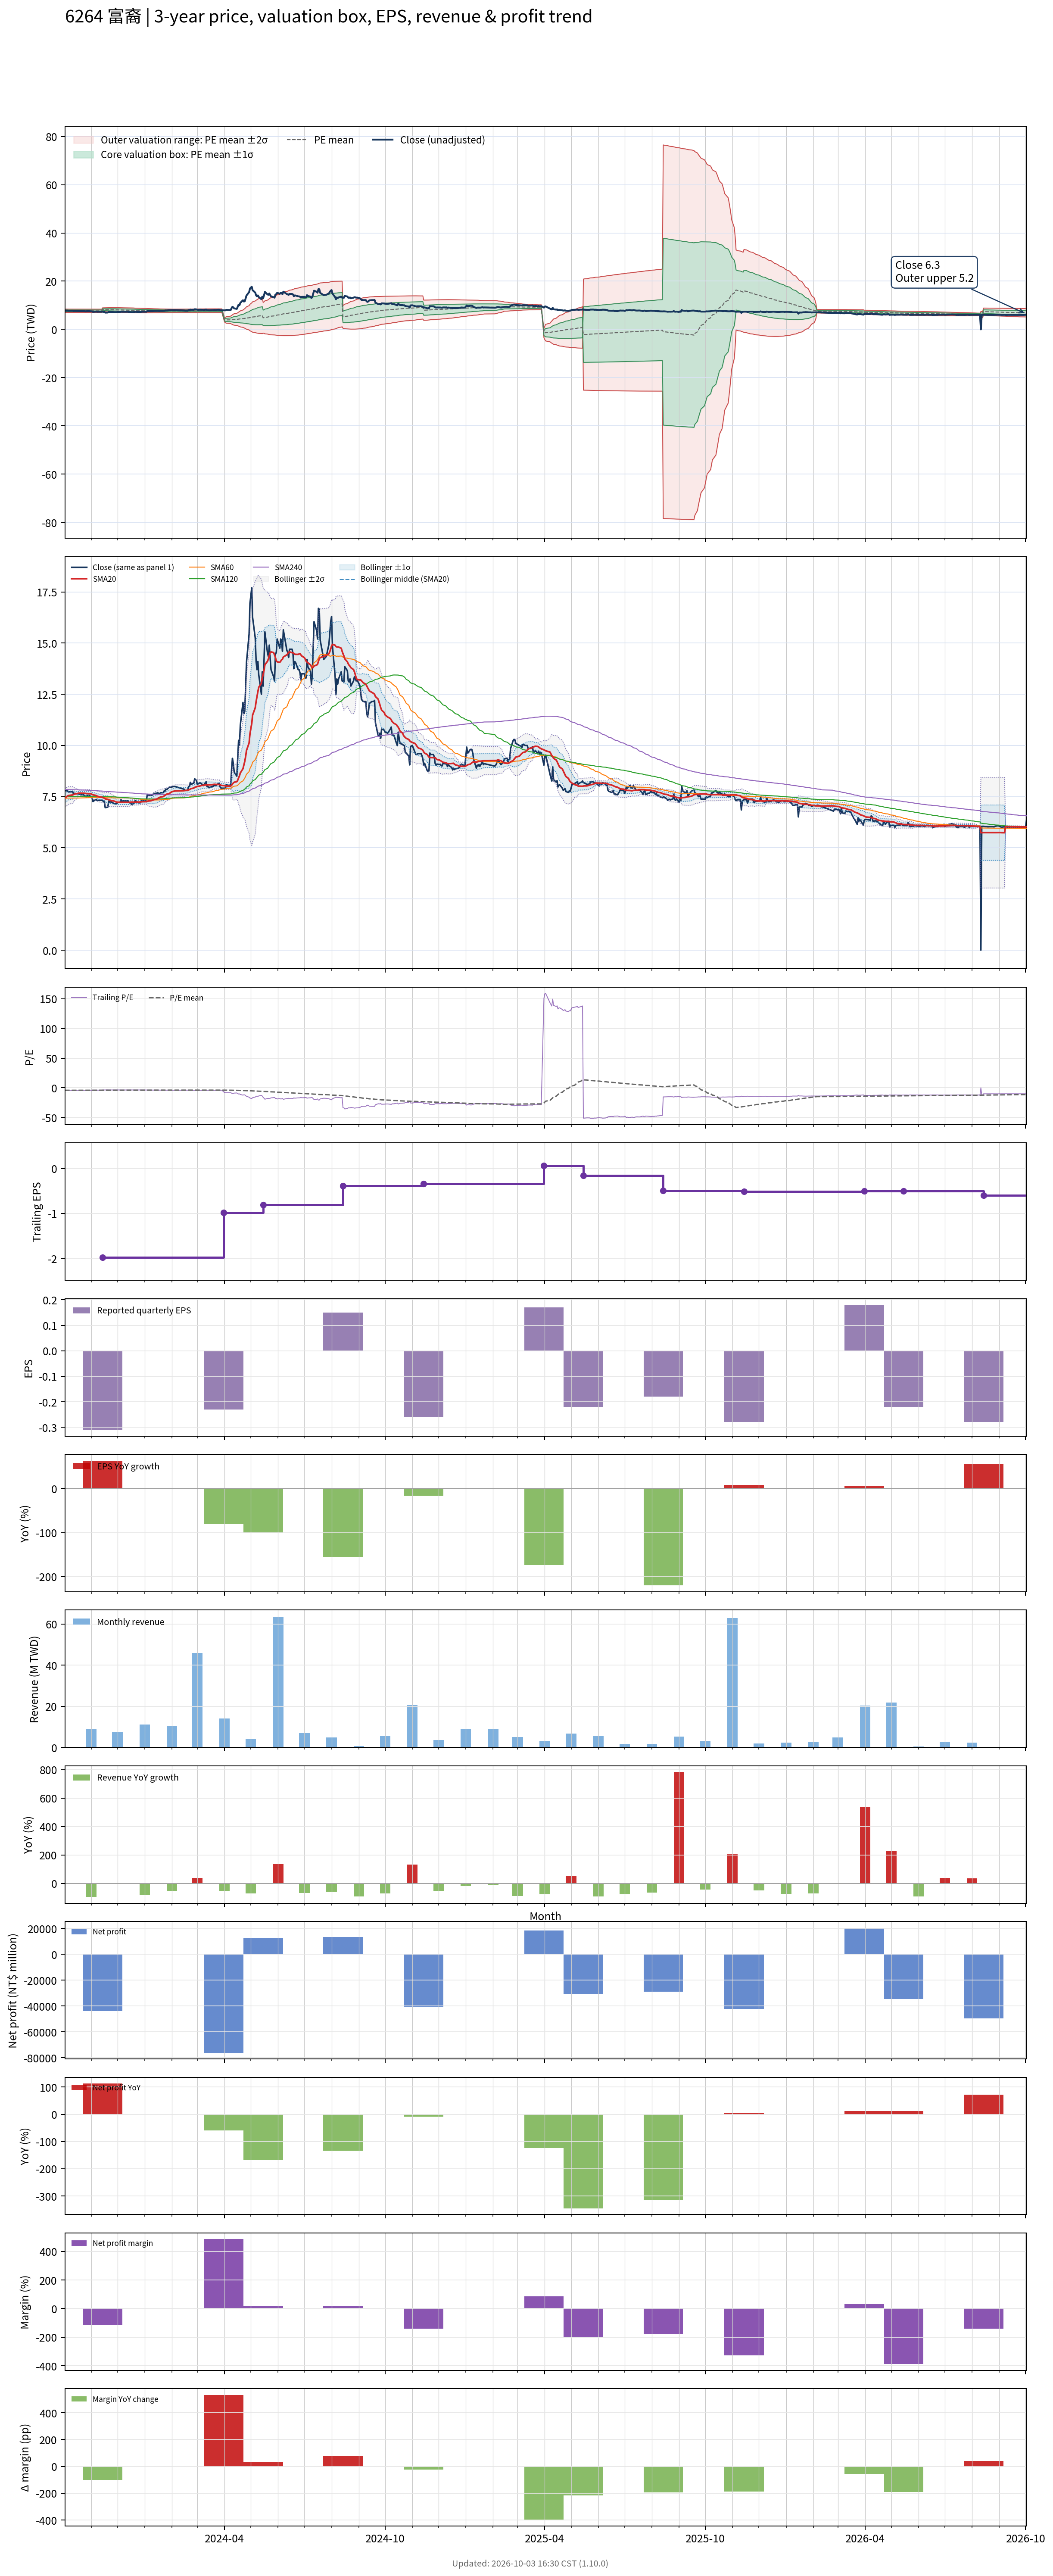

Data behind this chart, as committed beside it:
# chart-version: skill-stock-dynamic-val…
date, close, available_date, period_end, eps, ttm_eps, pe, pe_mean, pe_std, price_m2, price_m1, price_mean, price_p1, price_p2, forward_eps, forward_pe, forward_pe_mean, forward_pe_std, forward_price_m2, forward_price_m1, forward_price_mean, forward_price_p1, forward_price_p2, sma20
2023-10-02, 7.81, 2023-08-14, 2023-06-30, -0.27, -1.86, -4.199, -4.156, 0.1833, 8.412, 8.071, 7.73, 7.389, 7.048, , , , , , , , , , 7.44
2023-10-03, 7.79, 2023-08-14, 2023-06-30, -0.27, -1.86, -4.188, -4.155, 0.1826, 8.407, 8.068, 7.728, 7.388, 7.049, , , , , , , , , , 7.469
2023-10-04, 7.79, 2023-08-14, 2023-06-30, -0.27, -1.86, -4.188, -4.154, 0.1822, 8.404, 8.065, 7.726, 7.388, 7.049, , , , , , , , , , 7.498
2023-10-05, 7.79, 2023-08-14, 2023-06-30, -0.27, -1.86, -4.188, -4.153, 0.1818, 8.401, 8.063, 7.725, 7.387, 7.049, , , , , , , , , , 7.527
2023-10-06, 7.73, 2023-08-14, 2023-06-30, -0.27, -1.86, -4.156, -4.152, 0.1815, 8.398, 8.061, 7.723, 7.386, 7.048, , , , , , , , , , 7.554
2023-10-11, 7.74, 2023-08-14, 2023-06-30, -0.27, -1.86, -4.161, -4.153, 0.1814, 8.399, 8.062, 7.724, 7.387, 7.049, , , , , , , , , , 7.582
2023-10-12, 7.61, 2023-08-14, 2023-06-30, -0.27, -1.86, -4.091, -4.152, 0.1815, 8.398, 8.06, 7.723, 7.385, 7.048, , , , , , , , , , 7.603
2023-10-13, 7.66, 2023-08-14, 2023-06-30, -0.27, -1.86, -4.118, -4.152, 0.1815, 8.397, 8.06, 7.722, 7.385, 7.047, , , , , , , , , , 7.625
2023-10-16, 7.64, 2023-08-14, 2023-06-30, -0.27, -1.86, -4.108, -4.151, 0.1815, 8.396, 8.058, 7.721, 7.383, 7.046, , , , , , , , , , 7.646
2023-10-17, 7.64, 2023-08-14, 2023-06-30, -0.27, -1.86, -4.108, -4.151, 0.1815, 8.395, 8.058, 7.72, 7.382, 7.045, , , , , , , , , , 7.66
2023-10-18, 7.63, 2023-08-14, 2023-06-30, -0.27, -1.86, -4.102, -4.15, 0.1816, 8.395, 8.057, 7.72, 7.382, 7.044, , , , , , , , , , 7.673
2023-10-19, 7.62, 2023-08-14, 2023-06-30, -0.27, -1.86, -4.097, -4.151, 0.1812, 8.395, 8.058, 7.721, 7.384, 7.047, , , , , , , , , , 7.673
2023-10-20, 7.59, 2023-08-14, 2023-06-30, -0.27, -1.86, -4.081, -4.152, 0.1809, 8.395, 8.058, 7.722, 7.385, 7.049, , , , , , , , , , 7.668
2023-10-23, 7.59, 2023-08-14, 2023-06-30, -0.27, -1.86, -4.081, -4.152, 0.1807, 8.395, 8.059, 7.723, 7.387, 7.051, , , , , , , , , , 7.667
2023-10-24, 7.57, 2023-08-14, 2023-06-30, -0.27, -1.86, -4.07, -4.152, 0.1804, 8.395, 8.059, 7.724, 7.388, 7.052, , , , , , , , , , 7.665
2023-10-25, 7.53, 2023-08-14, 2023-06-30, -0.27, -1.86, -4.048, -4.153, 0.1803, 8.395, 8.059, 7.724, 7.389, 7.053, , , , , , , , , , 7.66
2023-10-26, 7.5, 2023-08-14, 2023-06-30, -0.27, -1.86, -4.032, -4.153, 0.1802, 8.394, 8.059, 7.724, 7.389, 7.054, , , , , , , , , , 7.652
2023-10-27, 7.56, 2023-08-14, 2023-06-30, -0.27, -1.86, -4.065, -4.153, 0.1802, 8.394, 8.059, 7.724, 7.389, 7.054, , , , , , , , , , 7.649
2023-10-30, 7.56, 2023-08-14, 2023-06-30, -0.27, -1.86, -4.065, -4.153, 0.1798, 8.394, 8.06, 7.725, 7.391, 7.056, , , , , , , , , , 7.647
2023-10-31, 7.53, 2023-08-14, 2023-06-30, -0.27, -1.86, -4.048, -4.154, 0.1795, 8.394, 8.06, 7.726, 7.392, 7.058, , , , , , , , , , 7.644
2023-11-01, 7.5, 2023-08-14, 2023-06-30, -0.27, -1.86, -4.032, -4.154, 0.1796, 8.394, 8.06, 7.726, 7.392, 7.058, , , , , , , , , , 7.628
2023-11-02, 7.46, 2023-08-14, 2023-06-30, -0.27, -1.86, -4.011, -4.154, 0.1796, 8.394, 8.06, 7.726, 7.392, 7.058, , , , , , , , , , 7.612
2023-11-03, 7.26, 2023-08-14, 2023-06-30, -0.27, -1.86, -3.903, -4.153, 0.1806, 8.396, 8.06, 7.724, 7.388, 7.052, , , , , , , , , , 7.585
2023-11-06, 7.35, 2023-08-14, 2023-06-30, -0.27, -1.86, -3.952, -4.152, 0.1811, 8.397, 8.06, 7.723, 7.386, 7.049, , , , , , , , , , 7.564
2023-11-07, 7.36, 2023-08-14, 2023-06-30, -0.27, -1.86, -3.957, -4.149, 0.1814, 8.392, 8.055, 7.718, 7.38, 7.043, , , , , , , , , , 7.545
2023-11-08, 7.3, 2023-08-14, 2023-06-30, -0.27, -1.86, -3.925, -4.146, 0.1821, 8.39, 8.051, 7.712, 7.373, 7.035, , , , , , , , , , 7.523
2023-11-09, 7.32, 2023-08-14, 2023-06-30, -0.27, -1.86, -3.935, -4.144, 0.1829, 8.388, 8.048, 7.707, 7.367, 7.027, , , , , , , , , , 7.508
2023-11-10, 7.32, 2023-08-14, 2023-06-30, -0.27, -1.86, -3.935, -4.142, 0.1839, 8.388, 8.046, 7.704, 7.361, 7.019, , , , , , , , , , 7.492
2023-11-13, 7.32, 2023-08-14, 2023-06-30, -0.27, -1.86, -3.935, -4.14, 0.1848, 8.388, 8.044, 7.7, 7.356, 7.013, , , , , , , , , , 7.476
2023-11-14, 7.32, 2023-11-14, 2023-09-30, -0.31, -1.98, -3.697, -4.137, 0.1887, 8.94, 8.566, 8.192, 7.818, 7.445, , , , , , , , , , 7.46
2023-11-15, 7.25, 2023-11-14, 2023-09-30, -0.31, -1.98, -3.662, -4.134, 0.1936, 8.952, 8.569, 8.185, 7.802, 7.419, , , , , , , , , , 7.441
2023-11-16, 7.28, 2023-11-14, 2023-09-30, -0.31, -1.98, -3.677, -4.131, 0.198, 8.963, 8.571, 8.179, 7.787, 7.395, , , , , , , , , , 7.423
2023-11-17, 6.96, 2023-11-14, 2023-09-30, -0.31, -1.98, -3.515, -4.125, 0.2058, 8.983, 8.576, 8.168, 7.761, 7.353, , , , , , , , , , 7.392
2023-11-20, 6.99, 2023-11-14, 2023-09-30, -0.31, -1.98, -3.53, -4.12, 0.2128, 9.001, 8.58, 8.158, 7.737, 7.315, , , , , , , , , , 7.362
2023-11-21, 7.28, 2023-11-14, 2023-09-30, -0.31, -1.98, -3.677, -4.116, 0.2166, 9.008, 8.58, 8.151, 7.722, 7.293, , , , , , , , , , 7.348
2023-11-22, 7.24, 2023-11-14, 2023-09-30, -0.31, -1.98, -3.657, -4.112, 0.2206, 9.016, 8.579, 8.142, 7.706, 7.269, , , , , , , , , , 7.333
2023-11-23, 7.24, 2023-11-14, 2023-09-30, -0.31, -1.98, -3.657, -4.108, 0.2244, 9.023, 8.578, 8.134, 7.689, 7.245, , , , , , , , , , 7.32
2023-11-24, 7.24, 2023-11-14, 2023-09-30, -0.31, -1.98, -3.657, -4.103, 0.228, 9.027, 8.576, 8.125, 7.673, 7.222, , , , , , , , , , 7.304
2023-11-27, 7.16, 2023-11-14, 2023-09-30, -0.31, -1.98, -3.616, -4.099, 0.2322, 9.035, 8.576, 8.116, 7.656, 7.196, , , , , , , , , , 7.284
2023-11-28, 7.15, 2023-11-14, 2023-09-30, -0.31, -1.98, -3.611, -4.094, 0.2362, 9.041, 8.574, 8.106, 7.638, 7.17, , , , , , , , , , 7.265
2023-11-29, 7.15, 2023-11-14, 2023-09-30, -0.31, -1.98, -3.611, -4.087, 0.2385, 9.037, 8.565, 8.093, 7.621, 7.148, , , , , , , , , , 7.247
2023-11-30, 7.15, 2023-11-14, 2023-09-30, -0.31, -1.98, -3.611, -4.08, 0.2403, 9.031, 8.555, 8.079, 7.603, 7.128, , , , , , , , , , 7.232
2023-12-01, 7.21, 2023-11-14, 2023-09-30, -0.31, -1.98, -3.641, -4.074, 0.2422, 9.026, 8.547, 8.067, 7.588, 7.108, , , , , , , , , , 7.229
2023-12-04, 7.23, 2023-11-14, 2023-09-30, -0.31, -1.98, -3.652, -4.067, 0.2419, 9.011, 8.532, 8.053, 7.574, 7.095, , , , , , , , , , 7.223
2023-12-05, 7.35, 2023-11-14, 2023-09-30, -0.31, -1.98, -3.712, -4.061, 0.2407, 8.993, 8.517, 8.04, 7.564, 7.087, , , , , , , , , , 7.223
2023-12-06, 7.29, 2023-11-14, 2023-09-30, -0.31, -1.98, -3.682, -4.055, 0.241, 8.983, 8.505, 8.028, 7.551, 7.074, , , , , , , , , , 7.223
2023-12-07, 7.3, 2023-11-14, 2023-09-30, -0.31, -1.98, -3.687, -4.048, 0.2407, 8.969, 8.492, 8.016, 7.539, 7.062, , , , , , , , , , 7.221
2023-12-08, 7.3, 2023-11-14, 2023-09-30, -0.31, -1.98, -3.687, -4.042, 0.2406, 8.956, 8.48, 8.004, 7.527, 7.051, , , , , , , , , , 7.221
2023-12-11, 7.3, 2023-11-14, 2023-09-30, -0.31, -1.98, -3.687, -4.036, 0.2403, 8.943, 8.467, 7.992, 7.516, 7.04, , , , , , , , , , 7.22
2023-12-12, 7.3, 2023-11-14, 2023-09-30, -0.31, -1.98, -3.687, -4.03, 0.2404, 8.932, 8.456, 7.98, 7.504, 7.029, , , , , , , , , , 7.218
2023-12-13, 7.3, 2023-11-14, 2023-09-30, -0.31, -1.98, -3.687, -4.025, 0.2407, 8.923, 8.446, 7.97, 7.493, 7.016, , , , , , , , , , 7.221
2023-12-14, 7.22, 2023-11-14, 2023-09-30, -0.31, -1.98, -3.646, -4.019, 0.2417, 8.916, 8.437, 7.959, 7.48, 7.002, , , , , , , , , , 7.218
2023-12-15, 7.2, 2023-11-14, 2023-09-30, -0.31, -1.98, -3.636, -4.014, 0.2432, 8.912, 8.43, 7.948, 7.467, 6.985, , , , , , , , , , 7.23
2023-12-18, 7.1, 2023-11-14, 2023-09-30, -0.31, -1.98, -3.586, -4.008, 0.2447, 8.905, 8.421, 7.936, 7.452, 6.967, , , , , , , , , , 7.236
2023-12-19, 7.18, 2023-11-14, 2023-09-30, -0.31, -1.98, -3.626, -4.001, 0.244, 8.889, 8.406, 7.923, 7.44, 6.957, , , , , , , , , , 7.231
2023-12-20, 7.18, 2023-11-14, 2023-09-30, -0.31, -1.98, -3.626, -3.994, 0.2408, 8.861, 8.384, 7.908, 7.431, 6.954, , , , , , , , , , 7.228
2023-12-21, 7.31, 2023-11-14, 2023-09-30, -0.31, -1.98, -3.692, -3.986, 0.2366, 8.83, 8.362, 7.893, 7.425, 6.956, , , , , , , , , , 7.231
2023-12-22, 7.28, 2023-11-14, 2023-09-30, -0.31, -1.98, -3.677, -3.98, 0.2338, 8.806, 8.343, 7.88, 7.417, 6.954, , , , , , , , , , 7.233
2023-12-25, 7.2, 2023-11-14, 2023-09-30, -0.31, -1.98, -3.636, -3.973, 0.2316, 8.783, 8.325, 7.866, 7.408, 6.949, , , , , , , , , , 7.235
... 670 more rows
